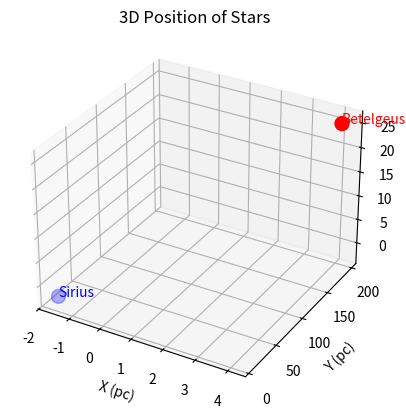

The matplotlib source for this figure:
import numpy as np
import matplotlib.pyplot as plt
from mpl_toolkits.mplot3d import Axes3D

# poprawić tę funkcję aby uwzględniała exoplanety
def calculate_distance_from_parallax(parallax_mas):
    """
    Calculate distance in parsecs from parallax in milliarcseconds (mas).
    
    Parameters:
    parallax_mas : float
        Parallax in milliarcseconds
    
    Returns:
    distance_pc : float
        Distance in parsecs
    """
    if parallax_mas <= 0:
        return None  # Parallax should be positive for a valid distance
    
    distance_pc = 1000 / parallax_mas
    return distance_pc


# Function to convert RA, Dec, and Distance to Cartesian coordinates
def spherical_to_cartesian(ra, dec, distance):
    # Convert degrees to radians
    ra_rad = np.radians(ra)
    dec_rad = np.radians(dec)
    
    # Cartesian coordinates
    x = distance * np.cos(dec_rad) * np.cos(ra_rad)
    y = distance * np.cos(dec_rad) * np.sin(ra_rad)
    z = distance * np.sin(dec_rad)
    
    return x, y, z

# Example data for two stars (RA, Dec in degrees, Distance in parsecs)
ra1, dec1, distance1 = 88.792939, 7.407064, 197  # Betelgeuse
ra2, dec2, distance2 = 101.287155, -16.716116, 8.6  # Sirius

# Convert to Cartesian coordinates
x1, y1, z1 = spherical_to_cartesian(ra1, dec1, distance1)
x2, y2, z2 = spherical_to_cartesian(ra2, dec2, distance2)

# Create a 3D plot
fig = plt.figure()
ax = fig.add_subplot(111, projection='3d')

# Plot the stars
ax.scatter([x1, x2], [y1, y2], [z1, z2], color=['red', 'blue'], s=100, label=['Betelgeuse', 'Sirius'])

# Labeling the stars
ax.text(x1, y1, z1, 'Betelgeuse', color='red')
ax.text(x2, y2, z2, 'Sirius', color='blue')

# Labels and title
ax.set_xlabel('X (pc)')
ax.set_ylabel('Y (pc)')
ax.set_zlabel('Z (pc)')
ax.set_title('3D Position of Stars')

plt.show()
